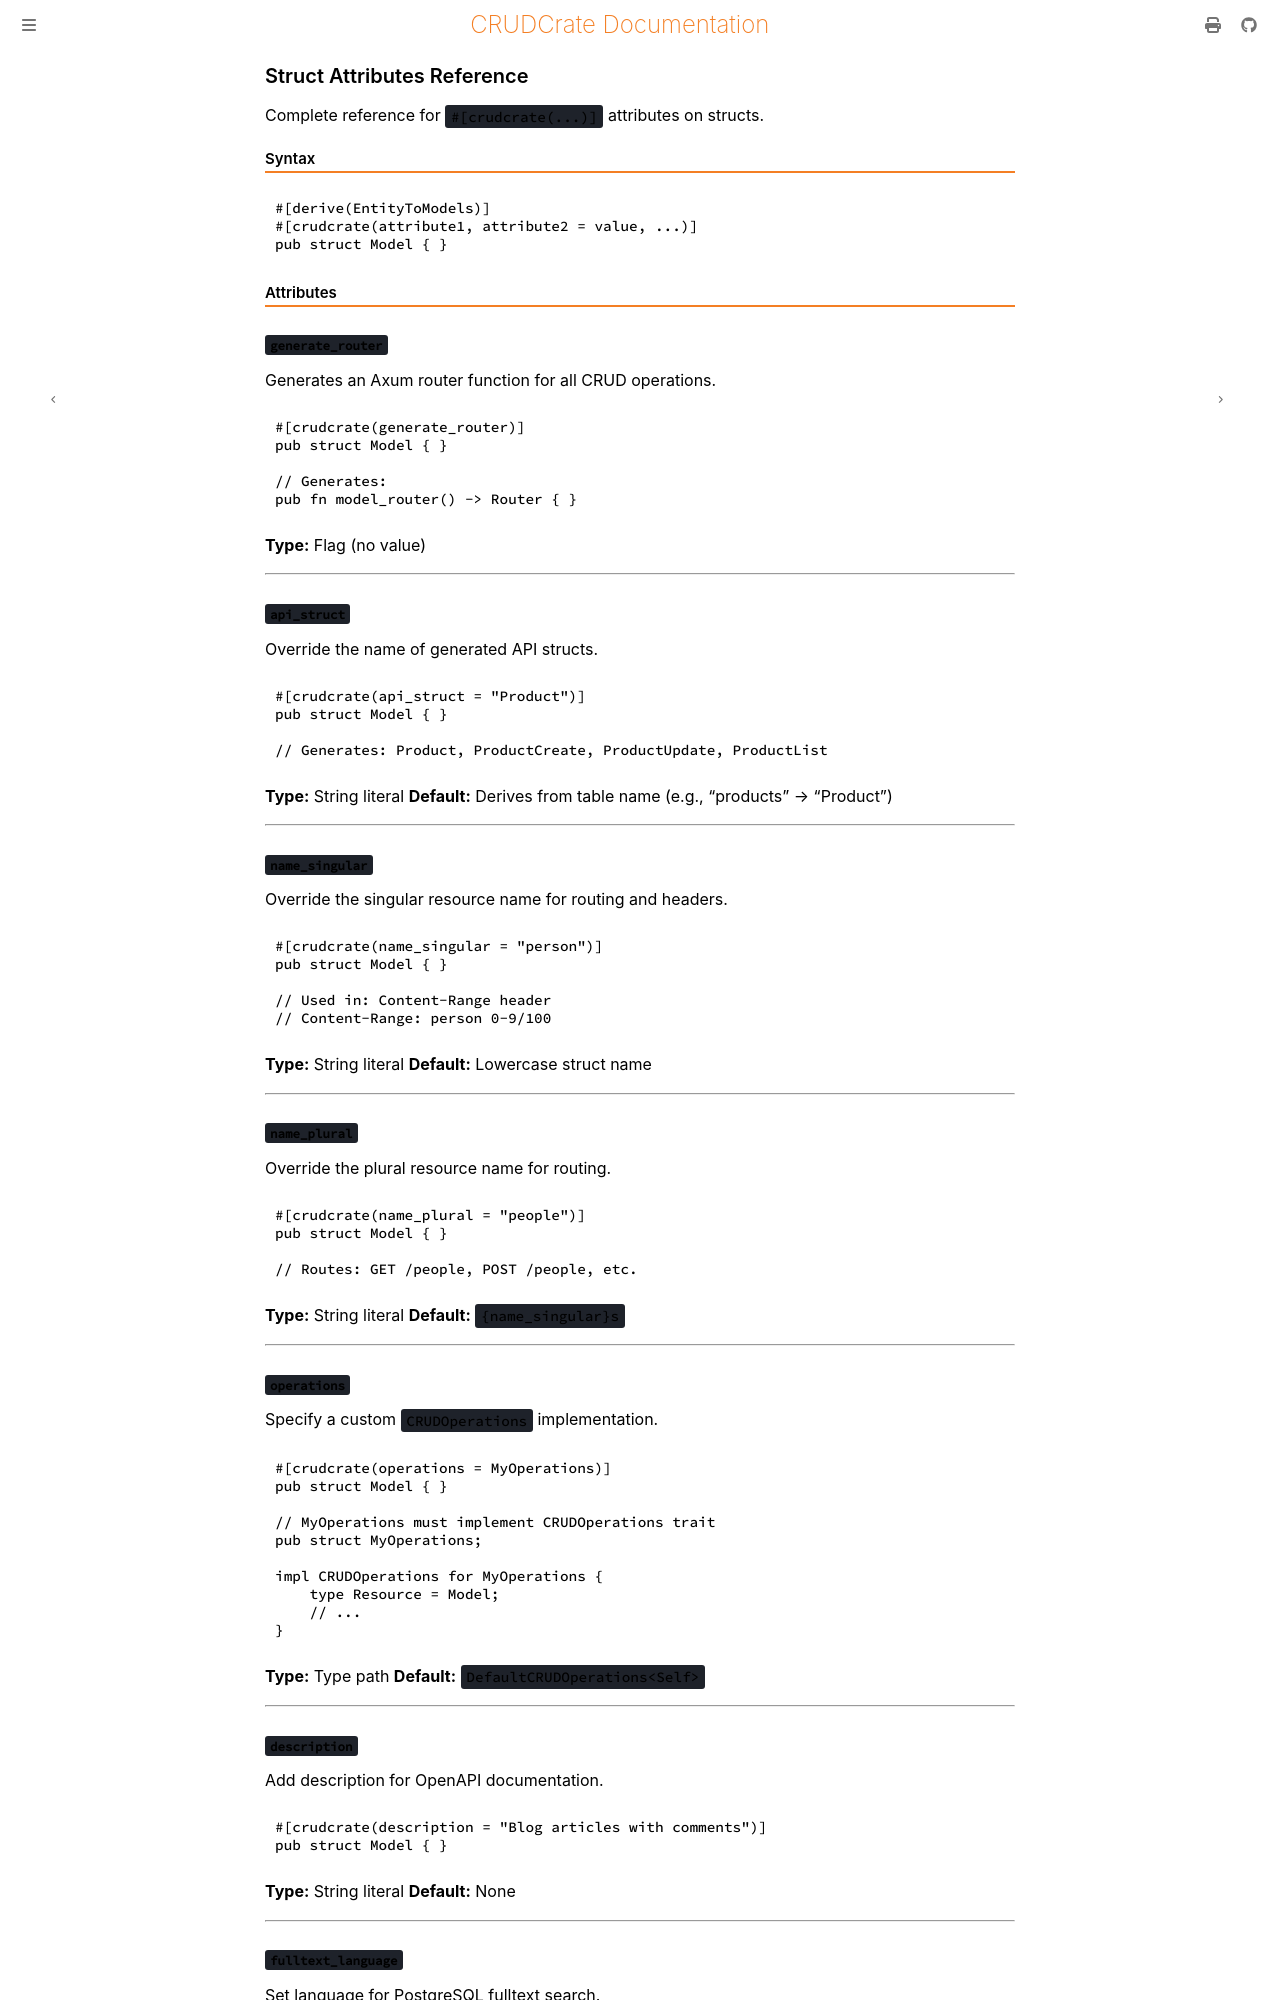

repository: evanjt/crudcrate · page: 0.11.1/reference/struct-attributes.html · generator: mdbook

# Struct Attributes Reference

Complete reference for `#[crudcrate(...)]` attributes on structs.

## Syntax

```rust
#[derive(EntityToModels)]
#[crudcrate(attribute1, attribute2 = value, ...)]
pub struct Model { }
```

## Attributes

### `generate_router`

Generates an Axum router function for all CRUD operations.

```rust
#[crudcrate(generate_router)]
pub struct Model { }

// Generates:
pub fn model_router() -> Router { }
```

**Type:** Flag (no value)

---

### `routes`

Names the route families `router()` mounts, out of `create`, `read`, `update`
and `delete`. Each family covers its single-row and batch routes. An operation
left out is not a route at all, so the OpenAPI document does not advertise it.

```rust
#[crudcrate(generate_router, routes(read, update))]
pub struct Model { }

// Mounts GET /, GET /{id}, PATCH /{id} and PATCH /batch.
```

Omit the attribute for every route, which is the default. Use it for a table
whose rows are a projection of something else, where a create or delete has no
legitimate meaning.

**Type:** List of identifiers

---

### `upsert_key`

Names the alternate unique key a source system registers rows under, in the
order the index declares them. Enables [`crudcrate::upsert`](../features/registration.md).

```rust
#[crudcrate(upsert_key(source_system, source_key))]
pub struct Model { }
```

**Type:** List of field names

---

### `upsert_where`

The predicate the `upsert_key` is unique under, where the index backing it is
partial. A SeaORM expression, the same value `OnConflict::target_cond_where`
takes; the registration's find adds it, so a row the index does not cover is
never resolved as the key's row. Without it the key is read as unique over
every row. Naming it without an `upsert_key` is a compile error.

```rust
#[crudcrate(upsert_key(site_id, parameter_id), upsert_where = Column::ResolvedAt.is_null())]
pub struct Model { }
```

**Type:** Expression

---

### `api_struct`

Override the name of generated API structs.

```rust
#[crudcrate(api_struct = "Product")]
pub struct Model { }

// Generates: Product, ProductCreate, ProductUpdate, ProductList
```

**Type:** String literal
**Default:** Derives from table name (e.g., "products" → "Product")

---

### `name_singular`

Override the singular resource name for routing and headers.

```rust
#[crudcrate(name_singular = "person")]
pub struct Model { }

// Used in: Content-Range header
// Content-Range: person 0-9/100
```

**Type:** String literal
**Default:** Lowercase struct name

---

### `name_plural`

Override the plural resource name for routing.

```rust
#[crudcrate(name_plural = "people")]
pub struct Model { }

// Routes: GET /people, POST /people, etc.
```

**Type:** String literal
**Default:** `{name_singular}s`

---
